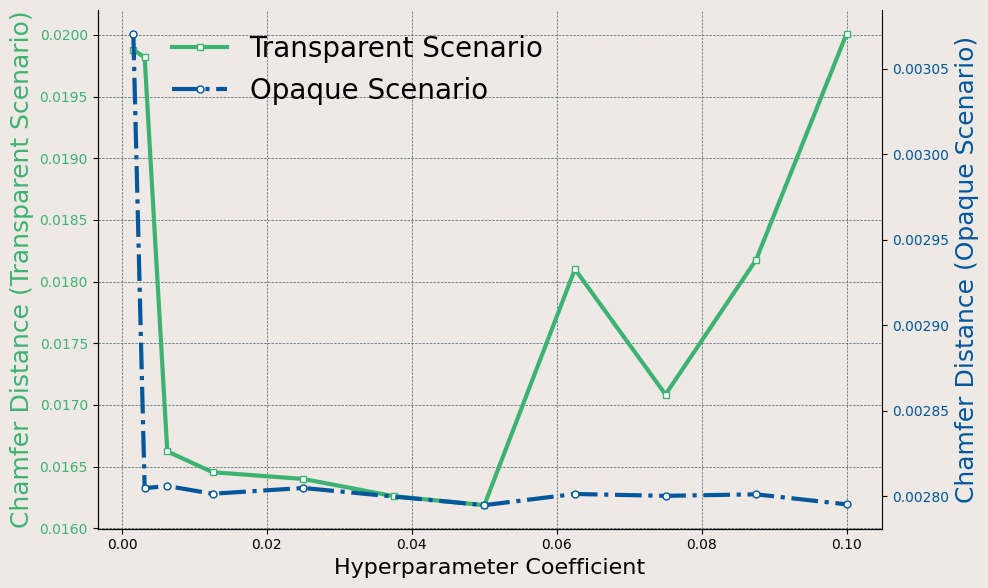

Here is the Python script that generated this plot:
import matplotlib.pyplot as plt

file_values_avg_cf = [
    0.0015625, 0.003125, 0.00625, 0.0125, 0.025, 0.0375, 0.05, 0.0625,
    0.075, 0.0875, 0.1,
]
avg_cf_values = [
    0.019878542020410284, 0.01981898128038533, 0.01662260473123666,
    0.016453567085553997, 0.016399169883124454, 0.01625924428334452,
    0.016186620541140236, 0.018100446919898337, 0.017083869310537635,
    0.01817646137334366, 0.020011187983695736
]

file_values_value3 = [
    0.0015625, 0.003125, 0.00625, 0.0125, 0.025,
    0.05, 0.0625, 0.075, 0.0875, 0.1,
]
value_3 = [
    0.003070489947952477, 0.002804776446968486, 0.0028060038755934385,
    0.0028014829248746596, 0.002804850696299533, 0.0027948172781527706,
    0.002801339271461524, 0.0028002543957950264, 0.002801146142144527,
    0.0027952771435609137,
]
plt.rcParams['font.family'] = 'Arial'

fig, ax1 = plt.subplots(figsize=(10, 6), dpi=300, facecolor="#EFE9E6")
ax1.set_facecolor("#EFE9E6")

ax1.spines["top"].set_visible(False)
ax1.spines["right"].set_visible(False)
ax1.grid(ls="--", lw=0.5, color="#4E616C")

color1 = "#3CB371"
ax1.set_xlabel("Hyperparameter Coefficient", fontsize=16)
ax1.set_ylabel("Chamfer Distance (Transparent Scenario)", color=color1, fontsize=18)
ax1.tick_params(axis='y', labelcolor=color1)
line1, = ax1.plot(
    file_values_avg_cf, avg_cf_values,
    color=color1, linestyle='-', linewidth=3,
    marker="s", mfc="white", ms=5,
    label='Transparent Scenario'
)

ax2 = ax1.twinx()
color2 = "#00579C"
ax2.set_ylabel("Chamfer Distance (Opaque Scenario)", color=color2, fontsize=18)
ax2.tick_params(axis='y', labelcolor=color2)
ax2.spines["top"].set_visible(False)
line2, = ax2.plot(
    file_values_value3, value_3,
    color=color2, linestyle='dashdot', linewidth=3,
    marker="o", mfc="white", ms=5,
    label='Opaque Scenario'
)

# === Legend position control ===
# You can modify these two variables to adjust legend position:
legend_loc = 'upper right'  # e.g. 'upper right', 'upper left', 'center left', ...
legend_bbox = (0.6, 1)          # e.g. (1.02, 1), (0.5, 0.5), or None to ignore 

if legend_bbox is not None:
    ax1.legend(handles=[line1, line2], loc=legend_loc, bbox_to_anchor=legend_bbox, frameon=False, fontsize=20)
else:
    ax1.legend(handles=[line1, line2], loc=legend_loc, frameon=False, fontsize=20)

fig.tight_layout(rect=[0, 0, 1, 1])

plt.savefig("test_dual_axis_plot.png", dpi=300, facecolor=fig.get_facecolor())